Labelled photos from "images_256", an image-classification folder in Do-Trung-Quan/DO-AN-TOT-NGHIEP-E22-T02. The possible labels are: STB, normal, silicosis.

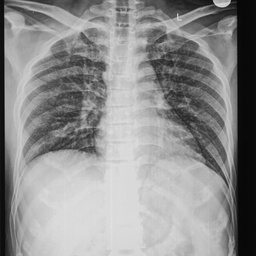
Label: normal

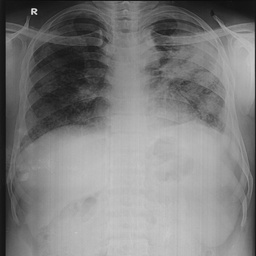
Label: silicosis

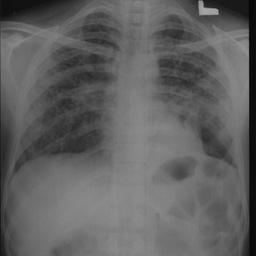
Label: STB

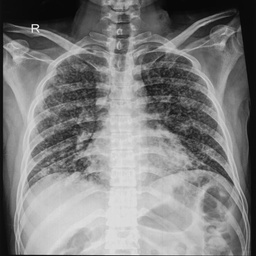
Label: silicosis

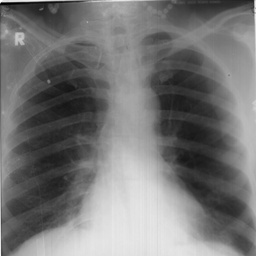
Label: normal

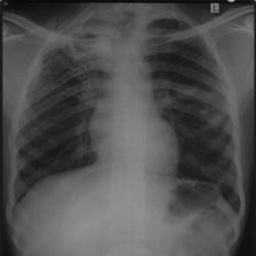
Label: STB
